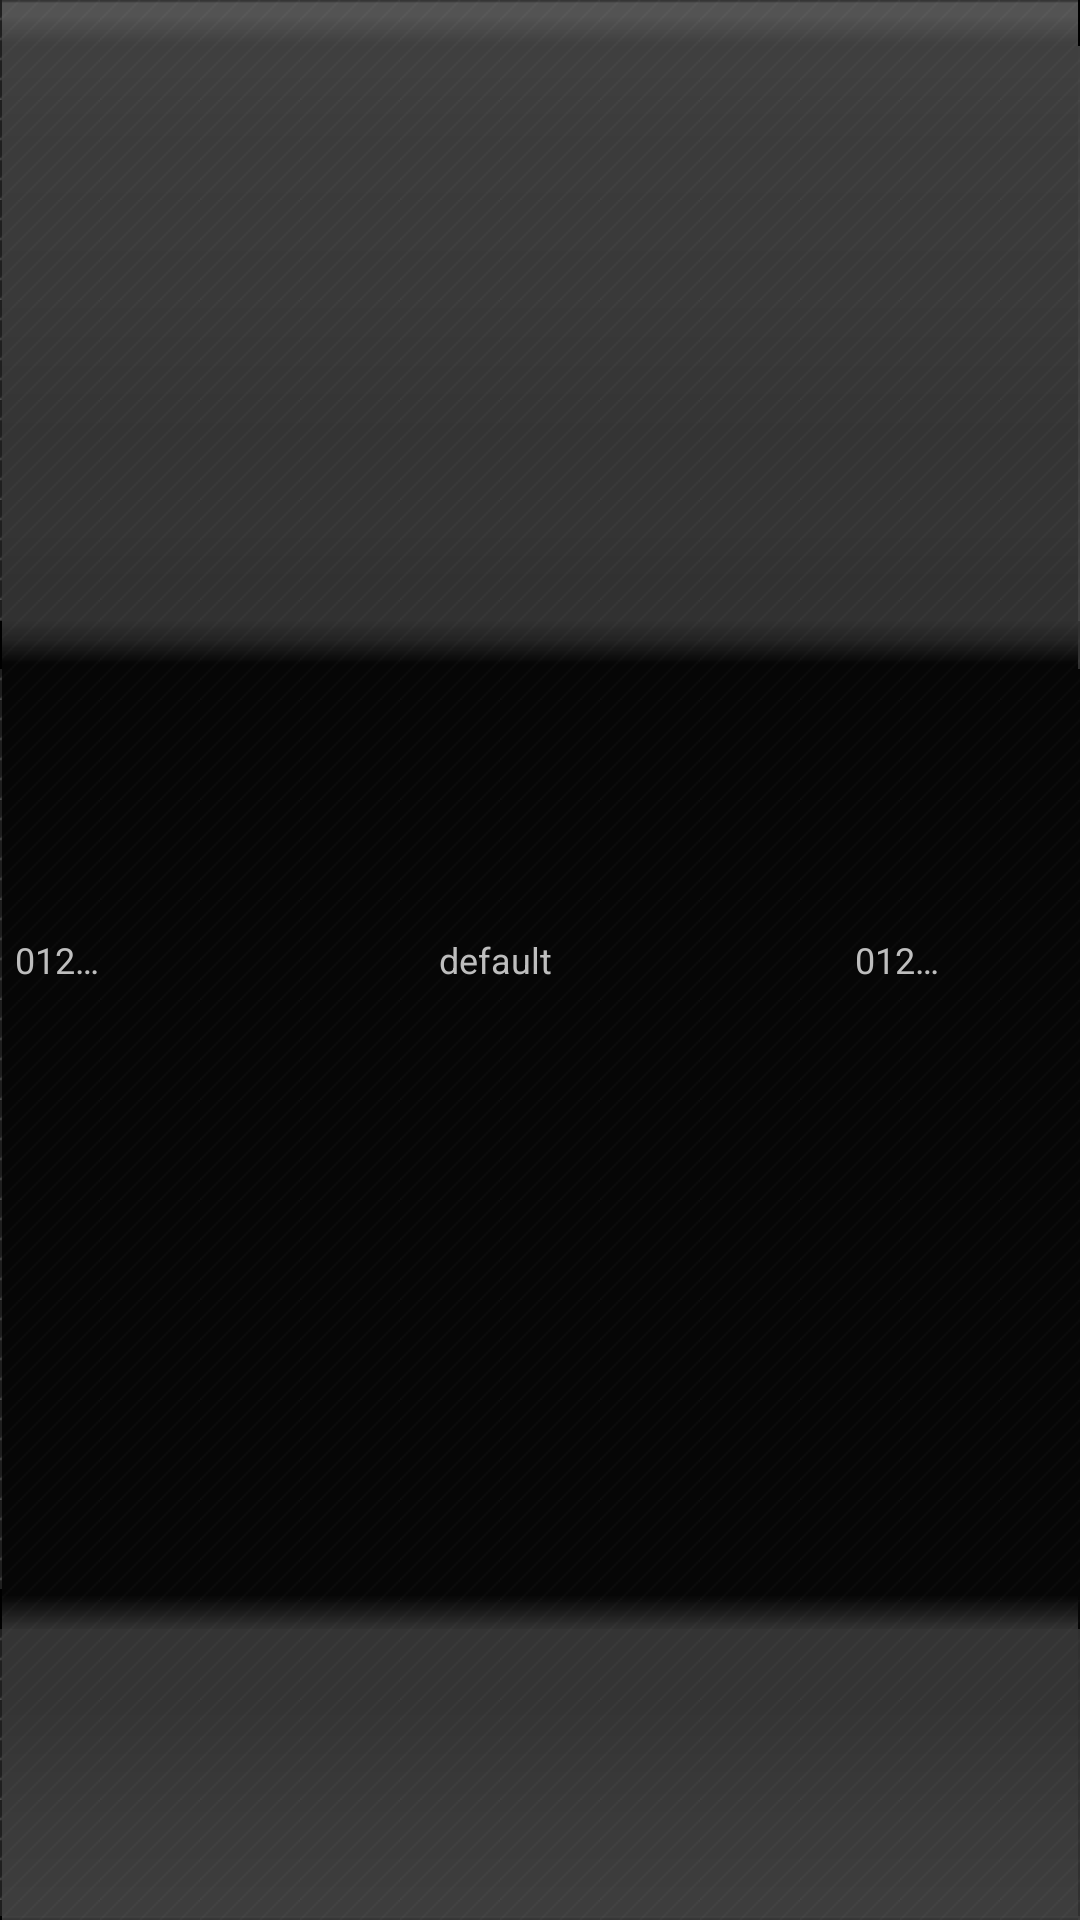

This screen was rendered from an Android layout file. Write that file and the resources it references.
<!-- AndroidManifest.xml: application theme AppTheme -->
<!-- res/layout/tops_list_item.xml -->
<?xml version="1.0" encoding="utf-8"?>
<LinearLayout xmlns:android="http://schemas.android.com/apk/res/android"
    android:layout_width="match_parent"
    android:layout_height="50dp"
    android:orientation="horizontal"
    android:background="@drawable/list_item_bg"
    android:padding="5dp">
    <LinearLayout 
        android:layout_width="0px"
        android:layout_weight="1"
        android:orientation="horizontal"
        android:layout_height="match_parent"
        android:onClick="onItemClick">
	    <TextView
	        android:id="@+id/top_place"
	        android:text="@string/default_numbers"
	        android:singleLine="true"
	        android:layout_width="30dp"
	        android:layout_height="wrap_content"
	        android:textSize="12sp"/>
	    <TextView
	        android:id="@+id/top_value"
	        android:text="@string/default_text"
	        android:layout_width="0px"
	        android:layout_weight="1"
	        android:layout_height="match_parent"
	        android:gravity="center"
	        android:layout_marginLeft="20dp"
	        android:textSize="12sp"/>
	    <TextView
	        android:id="@+id/top_votes"
	        android:text="@string/default_numbers"
	        android:singleLine="true"
	        android:layout_width="30dp"
	        android:layout_height="wrap_content"
	        android:layout_marginLeft="10dp"
	        android:textSize="12sp"/>
    </LinearLayout>  
    <ImageButton 
        android:contentDescription="@string/default_text"
        android:layout_width="40dp"
        android:src="@drawable/add"
        android:padding="5dp"
        android:scaleType="fitCenter"
        android:background="@null"
        android:layout_height="wrap_content"
        android:onClick="onVote"
        android:layout_gravity="right"/>  
</LinearLayout>
<!-- resources referenced by this layout -->
<resources>
  <string name="default_numbers">0123456789</string>
  <string name="default_text">default</string>
  <style name="AppTheme" parent="android:Theme">
          <item name="android:windowBackground">@drawable/activity_background</item>
          <item name="android:windowNoTitle">true</item>
      </style>
  <!-- drawable activity_background (drawable-hdpi) -->
  <?xml version="1.0" encoding="utf-8"?>
  <bitmap xmlns:android="http://schemas.android.com/apk/res/android"
      android:src="@drawable/activity_background_img"
      android:tileMode="repeat" />
  <!-- drawable activity_background_img: png bitmap (drawable-hdpi, 62975 bytes) -->
</resources>
